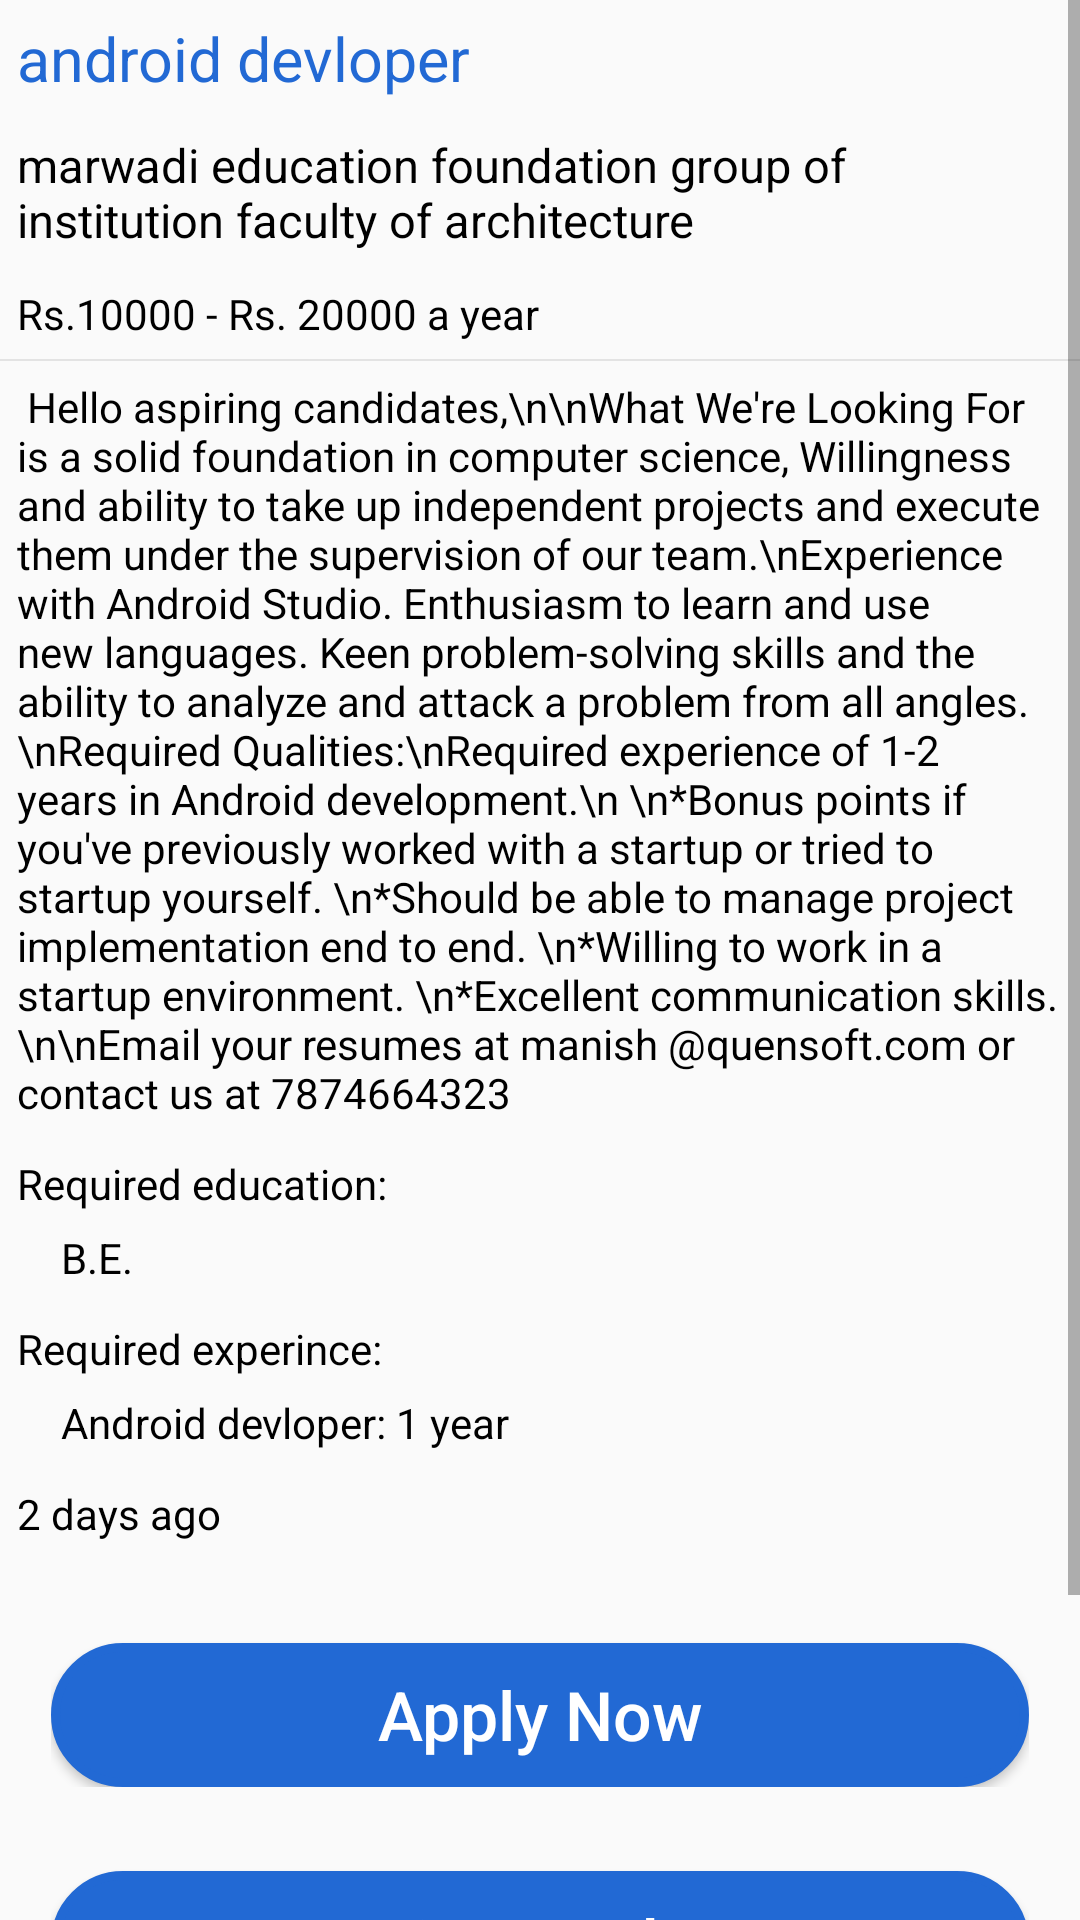

Reconstruct the res/layout file that produces this screen, plus the resources it refers to.
<!-- AndroidManifest.xml: application theme AppTheme -->
<!-- res/layout/activity_job_description.xml -->
<?xml version="1.0" encoding="utf-8"?>
<RelativeLayout xmlns:android="http://schemas.android.com/apk/res/android"
    xmlns:app="http://schemas.android.com/apk/res-auto"
    xmlns:tools="http://schemas.android.com/tools"
    android:layout_width="match_parent"
    android:layout_height="match_parent">

    <ScrollView
        android:layout_width="match_parent"
        android:layout_height="match_parent">


        <LinearLayout
            android:layout_width="match_parent"
            android:layout_height="match_parent"
            android:orientation="vertical">

            <LinearLayout
                android:layout_width="match_parent"
                android:layout_height="wrap_content">

                <TextView
                    android:layout_width="match_parent"
                    android:layout_height="wrap_content"
                    android:padding="@dimen/five"
                    android:id="@+id/tv_job_title"
                    android:text="android devloper"
                    android:textColor="@color/colorPrimary"
                    android:textSize="@dimen/oneeight" />
            </LinearLayout>

            <LinearLayout
                android:layout_width="match_parent"
                android:layout_height="wrap_content">

                <TextView
                    android:layout_width="match_parent"
                    android:layout_height="wrap_content"
                    android:padding="@dimen/five"
                    android:id="@+id/tv_company_name"
                    android:text="marwadi education foundation group of institution faculty of architecture"
                    android:textColor="@color/black"
                    android:textSize="@dimen/onefour" />
            </LinearLayout>

            <LinearLayout
                android:layout_width="match_parent"
                android:layout_height="wrap_content">

                <TextView
                    android:layout_width="match_parent"
                    android:layout_height="wrap_content"
                    android:padding="@dimen/five"
                    android:id="@+id/tv_sallery"
                    android:text="Rs.10000 - Rs. 20000 a year"
                    android:textColor="@color/black" />
            </LinearLayout>

            <View
                android:layout_width="match_parent"
                android:layout_height="0.50dp"
                android:background="@color/graylight"></View>

            <LinearLayout
                android:layout_width="match_parent"
                android:layout_height="wrap_content"
                android:visibility="visible">

                <TextView
                    android:layout_width="match_parent"
                    android:layout_height="wrap_content"
                    android:padding="@dimen/five"
                    android:id="@+id/tv_job_des"
                    android:text="
Hello aspiring candidates,\n\nWhat We're Looking For is a solid foundation in computer science, Willingness and ability to take up independent projects and execute them under the supervision of our team.\nExperience with Android Studio. Enthusiasm to learn and use new languages. Keen problem-solving skills and the ability to analyze and attack a problem from all angles.\nRequired Qualities:\nRequired experience of 1-2 years in Android development.\n
\n*Bonus points if you've previously worked with a startup or tried to startup yourself.
\n*Should be able to manage project implementation end to end.
\n*Willing to work in a startup environment.
\n*Excellent communication skills.
\n\nEmail your resumes at manish @quensoft.com or contact us at 7874664323"
                    android:textColor="@color/black" />
            </LinearLayout>

            <LinearLayout
                android:layout_width="match_parent"
                android:layout_height="wrap_content"
                android:orientation="vertical">

                <TextView
                    android:layout_width="match_parent"
                    android:layout_height="wrap_content"
                    android:padding="@dimen/five"
                    android:text="Required education:"
                    android:textColor="@color/black" />

                <TextView
                    android:layout_width="match_parent"
                    android:layout_height="wrap_content"
                    android:paddingBottom="@dimen/five"
                    android:paddingEnd="@dimen/five"
                    android:paddingLeft="@dimen/oneeight"
                    android:text="B.E."
                    android:id="@+id/tv_require_education"
                    android:textColor="@color/black" />
            </LinearLayout>

            <LinearLayout
                android:layout_width="match_parent"
                android:layout_height="wrap_content"
                android:orientation="vertical">

                <TextView
                    android:layout_width="match_parent"
                    android:layout_height="wrap_content"
                    android:padding="@dimen/five"
                    android:text="Required experince:"
                    android:textColor="@color/black" />

                <TextView
                    android:layout_width="match_parent"
                    android:layout_height="wrap_content"
                    android:paddingBottom="@dimen/five"
                    android:paddingEnd="@dimen/five"
                    android:paddingLeft="@dimen/oneeight"
                    android:id="@+id/tv_require_exp"
                    android:text="Android devloper: 1 year"
                    android:textColor="@color/black" />
            </LinearLayout>

            <LinearLayout
                android:layout_width="match_parent"
                android:layout_height="wrap_content">

                <TextView
                    android:layout_width="match_parent"
                    android:layout_height="wrap_content"
                    android:padding="@dimen/five"
                    android:text="2 days ago"
                    android:id="@+id/tv_days_of_post"
                    android:textColor="@color/black" />
            </LinearLayout>

            <LinearLayout
                android:layout_width="match_parent"
                android:layout_height="wrap_content"
                android:layout_marginLeft="@dimen/onefive"
                android:layout_marginRight="@dimen/onefive">

                <Button
                    android:id="@+id/btn_apply_for_job"
                    android:layout_width="match_parent"
                    android:layout_height="wrap_content"
                    android:layout_below="@id/ll"
                    android:layout_marginTop="@dimen/twofive"
                    android:background="@drawable/btnfill"
                    android:padding="@dimen/five"
                    android:text="Apply Now"

                    android:textAllCaps="false"
                    android:textColor="@color/white"
                    android:textSize="@dimen/twozero" />
            </LinearLayout>

            <LinearLayout
                android:layout_width="match_parent"
                android:layout_height="wrap_content"
                android:layout_marginLeft="@dimen/onefive"
                android:layout_marginRight="@dimen/onefive">

                <Button
                    android:id="@+id/btn_save_job"
                    android:layout_width="match_parent"
                    android:layout_height="wrap_content"
                    android:layout_below="@id/ll"
                    android:layout_marginTop="@dimen/twofive"
                    android:background="@drawable/btnfill"
                    android:padding="@dimen/five"
                    android:text="Save Job"
                    android:textAllCaps="false"
                    android:textColor="@color/white"
                    android:textSize="@dimen/twozero" />
            </LinearLayout>

            <LinearLayout
                android:layout_width="match_parent"
                android:layout_height="wrap_content"
                android:layout_marginLeft="@dimen/onefive"
                android:layout_marginRight="@dimen/onefive">

                <Button

                    android:layout_width="match_parent"
                    android:layout_height="wrap_content"
                    android:layout_below="@id/ll"
                    android:layout_marginBottom="@dimen/twozero"
                    android:layout_marginTop="@dimen/twofive"
                    android:background="@drawable/btncor"
                    android:padding="@dimen/five"
                    android:text="Report!"
                    android:id="@+id/btn_report_job"
                    android:textAllCaps="false"
                    android:textColor="@color/red"
                    android:textSize="@dimen/twozero" />
            </LinearLayout>
        </LinearLayout>
    </ScrollView>
</RelativeLayout>
<!-- resources referenced by this layout -->
<resources>
  <color name="black">#000000</color>
  <color name="colorPrimary">#2269d4</color>
  <color name="graylight">#e3e3e3</color>
  <color name="red">#FF0000</color>
  <color name="white">#ffffff</color>
  <dimen name="five">5dp</dimen>
  <dimen name="oneeight">18dp</dimen>
  <dimen name="onefive">15dp</dimen>
  <dimen name="onefour">14dp</dimen>
  <dimen name="twofive">25dp</dimen>
  <dimen name="twozero">20dp</dimen>
  <!-- drawable btncor (drawable) -->
  <shape xmlns:android="http://schemas.android.com/apk/res/android">
      <solid android:color="@color/white"></solid>
      <stroke android:color="@color/colorPrimary" android:width="0.20dp">
      </stroke>
      <corners android:radius="60dp"/>
  </shape>
  <!-- drawable btnfill (drawable) -->
  <shape xmlns:android="http://schemas.android.com/apk/res/android">
      <solid android:color="@color/colorPrimary"></solid>
      <stroke android:color="@color/colorPrimary" android:width="3dp">
      </stroke>
      <corners android:radius="60dp"/>
  </shape>
  <style name="AppTheme" parent="Theme.AppCompat.Light.DarkActionBar">
          
          <item name="colorPrimary">@color/colorPrimary</item>
          <item name="colorPrimaryDark">@color/colorPrimaryDark</item>
          <item name="colorAccent">@color/colorAccent</item>
      </style>
  <color name="colorPrimaryDark">#135dce</color>
  <color name="colorAccent">#007ed9</color>
</resources>
